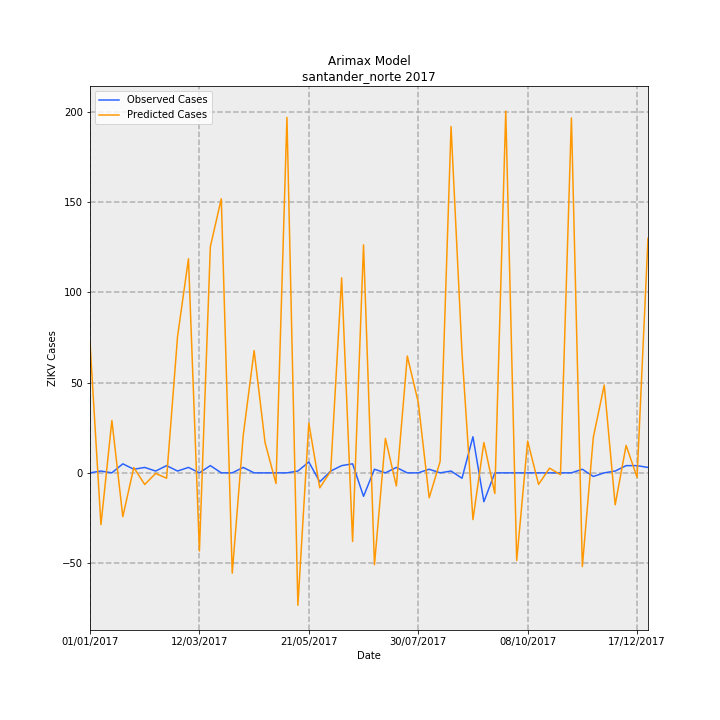

The table this chart was drawn from, first rows:
Date, predictions_incidence, observed_incidence, Predicted Cases, Observed Cases, error
01/01/2017, 5.326, 0.0, 72.21, 0.0, -72.21
08/01/2017, -2.119, 0.07376, -28.72, 1, 29.72
15/01/2017, 2.138, 0.0, 28.99, 0.0, -28.99
22/01/2017, -1.791, 0.3688, -24.27, 5.0, 29.27
29/01/2017, 0.217, 0.1475, 2.942, 2, -0.9422
05/02/2017, -0.4752, 0.2213, -6.443, 3, 9.443
12/02/2017, -0.0226, 0.07376, -0.3064, 1, 1.306
19/02/2017, -0.2205, 0.295, -2.989, 4, 6.989
26/02/2017, 5.566, 0.07376, 75.46, 1, -74.46
05/03/2017, 8.75, 0.2213, 118.6, 3, -115.6
12/03/2017, -3.193, 0.0, -43.28, 0.0, 43.28
19/03/2017, 9.246, 0.295, 125.3, 4, -121.3
26/03/2017, 11.2, 0.0, 151.9, 0.0, -151.9
02/04/2017, -4.1, 0.0, -55.59, 0.0, 55.59
09/04/2017, 1.511, 0.2213, 20.49, 3, -17.49
16/04/2017, 4.997, 0.0, 67.75, 0.0, -67.75
23/04/2017, 1.236, 0.0, 16.75, 0.0, -16.75
30/04/2017, -0.437, 0.0, -5.925, 0.0, 5.925
07/05/2017, 14.53, 0.0, 196.9, 0.0, -196.9
14/05/2017, -5.413, 0.07376, -73.38, 1, 74.38
21/05/2017, 2.036, 0.4426, 27.6, 6, -21.6
28/05/2017, -0.6119, -0.3688, -8.295, -5.0, 3.295
04/06/2017, 0.06983, 0.07376, 0.9467, 1, 0.05334
11/06/2017, 7.969, 0.295, 108, 4, -104
18/06/2017, -2.803, 0.3688, -38, 5.0, 43
25/06/2017, 9.318, -0.9589, 126.3, -13, -139.3
02/07/2017, -3.752, 0.1475, -50.87, 2, 52.87
09/07/2017, 1.407, 0.0, 19.08, 0.0, -19.08
16/07/2017, -0.5376, 0.2213, -7.288, 3, 10.29
23/07/2017, 4.775, 0.0, 64.73, 0.0, -64.73
30/07/2017, 2.892, 0.0, 39.2, 0.0, -39.2
06/08/2017, -1.02, 0.1475, -13.83, 2, 15.83
13/08/2017, 0.4638, 0.0, 6.288, 0.0, -6.288
20/08/2017, 14.15, 0.07376, 191.9, 1, -190.9
27/08/2017, 4.909, -0.2213, 66.55, -3, -69.55
03/09/2017, -1.91, 1.475, -25.9, 20.0, 45.9
10/09/2017, 1.24, -1.18, 16.81, -16, -32.81
17/09/2017, -0.8424, 0.0, -11.42, 0.0, 11.42
24/09/2017, 14.78, 0.0, 200.4, 0.0, -200.4
01/10/2017, -3.583, 0.0, -48.58, 0.0, 48.58
08/10/2017, 1.297, 0.0, 17.58, 0.0, -17.58
15/10/2017, -0.4731, 0.0, -6.414, 0.0, 6.414
22/10/2017, 0.1914, 0.0, 2.595, 0.0, -2.595
29/10/2017, -0.07548, 0.0, -1.023, 0.0, 1.023
05/11/2017, 14.51, 0.0, 196.6, 0.0, -196.6
12/11/2017, -3.83, 0.1475, -51.92, 2, 53.92
19/11/2017, 1.447, -0.1475, 19.62, -2, -21.62
26/11/2017, 3.589, 0.0, 48.65, 0.0, -48.65
03/12/2017, -1.308, 0.07376, -17.73, 1, 18.73
10/12/2017, 1.123, 0.295, 15.22, 4, -11.22
17/12/2017, -0.1851, 0.295, -2.509, 4, 6.509
24/12/2017, 9.585, 0.2213, 129.9, 3, -126.9
